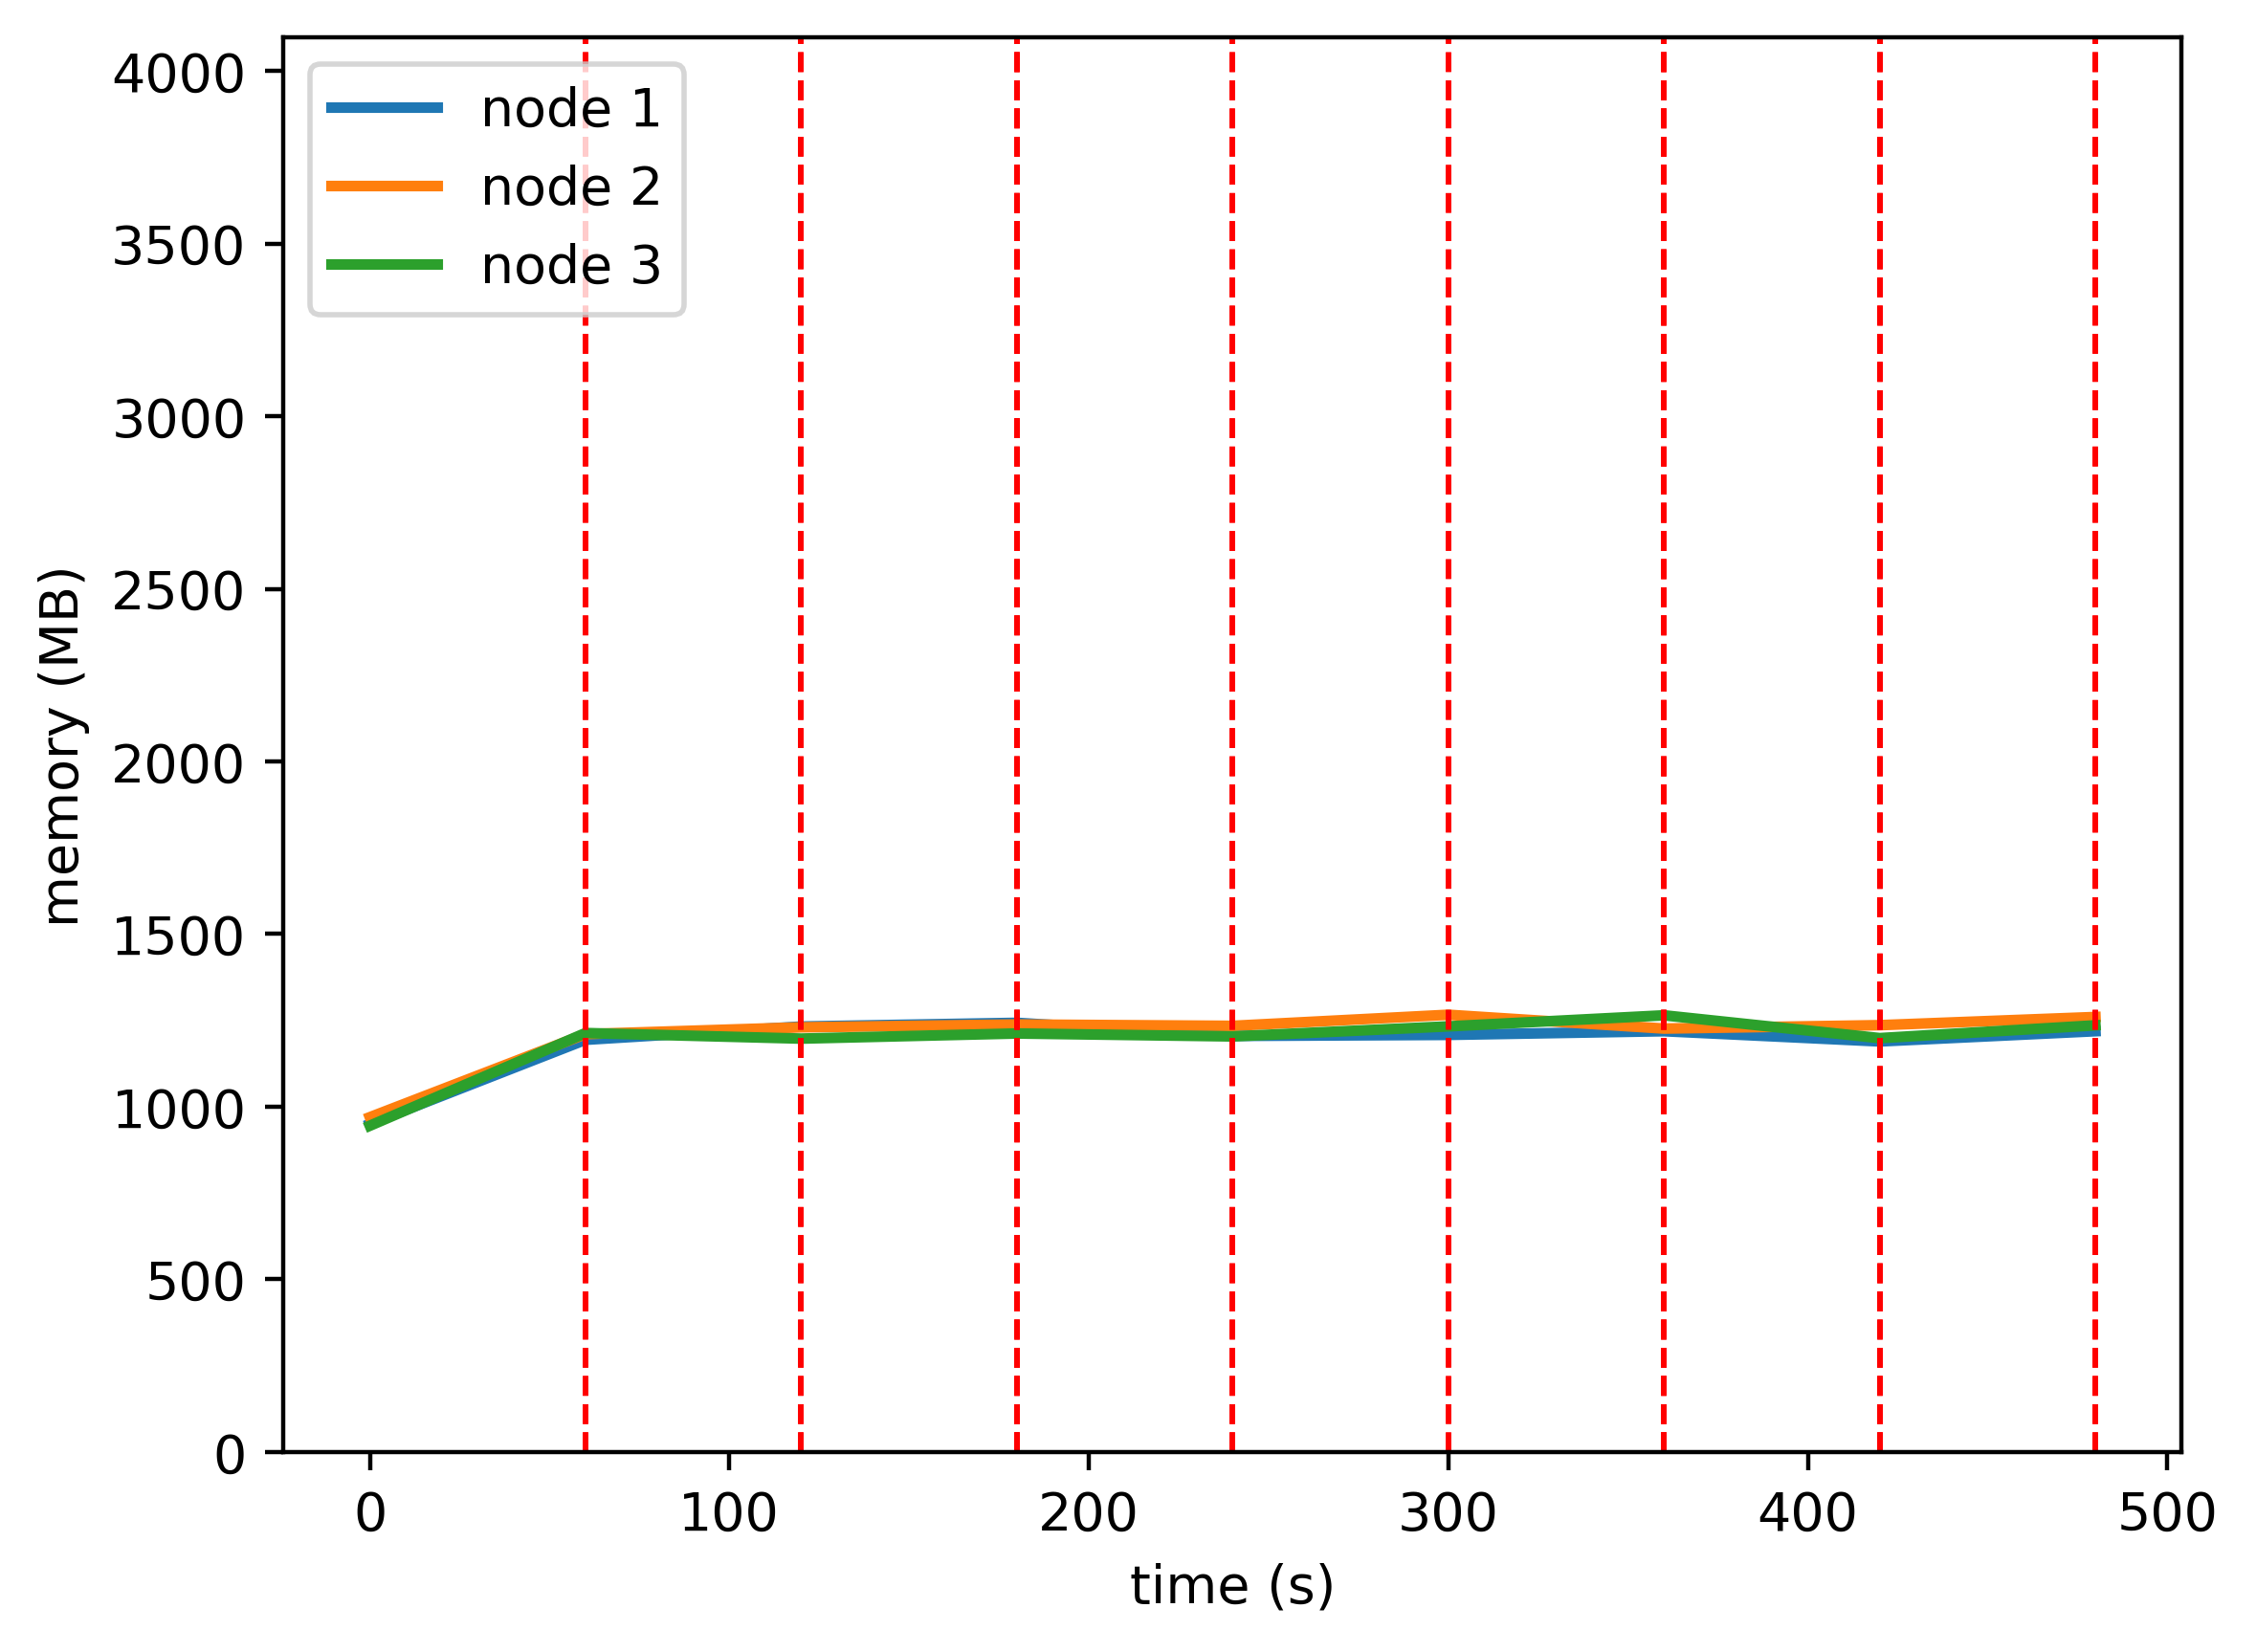

The data file committed next to this chart (first rows):
timestamp, ppgcc-m02, ppgcc-m02 pod amount, ppgcc-m03, ppgcc-m03 pod amount, ppgcc-m04, ppgcc-m04 pod amount
0, 972720, 2, 992840, 2, 967532, 2
60, 1222464, 2, 1239416, 2, 1242488, 2
120, 1261792, 2, 1259480, 2, 1225988, 2
180, 1272748, 2, 1267796, 2, 1241168, 2
240, 1233940, 2, 1263836, 2, 1232456, 2
300, 1236976, 2, 1296704, 2, 1262288, 2
360, 1247932, 2, 1255784, 2, 1295024, 2
420, 1217572, 2, 1265816, 2, 1227440, 2
480, 1247932, 2, 1290104, 2, 1265324, 2
